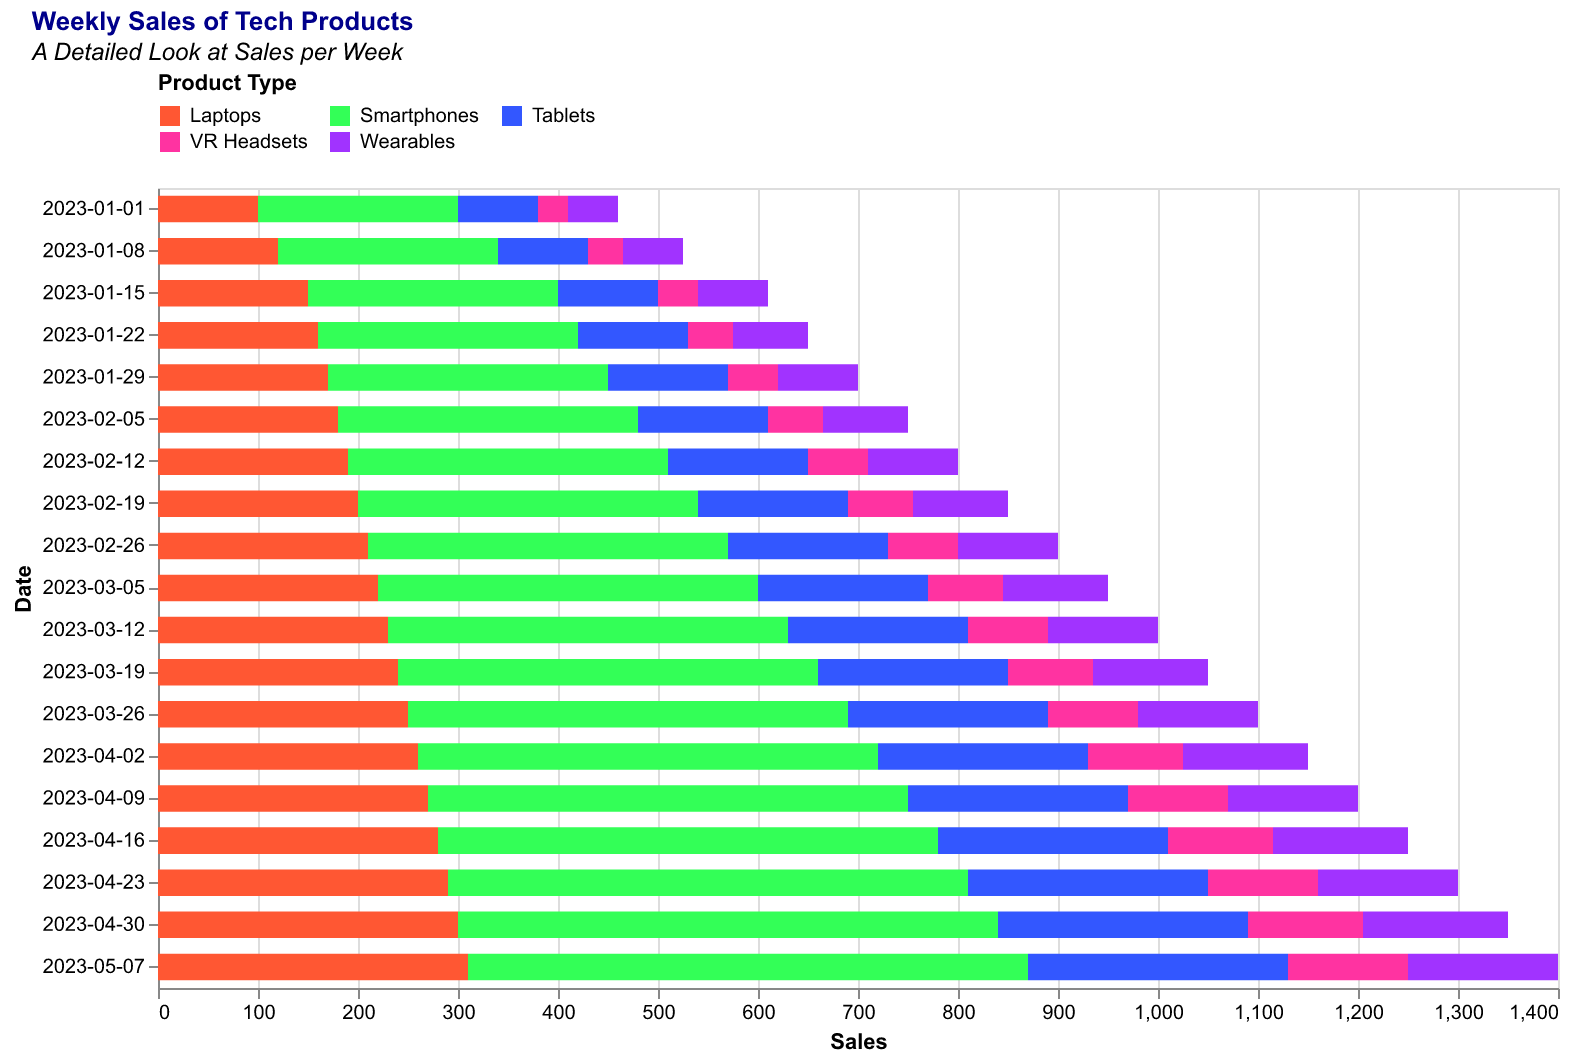

The file beside this chart, header and first rows:
Date, Smartphones, Laptops, Tablets, Wearables, VR Headsets
2023-01-01, 200, 100, 80, 50, 30
2023-01-08, 220, 120, 90, 60, 35
2023-01-15, 250, 150, 100, 70, 40
2023-01-22, 260, 160, 110, 75, 45
2023-01-29, 280, 170, 120, 80, 50
2023-02-05, 300, 180, 130, 85, 55
2023-02-12, 320, 190, 140, 90, 60
2023-02-19, 340, 200, 150, 95, 65
2023-02-26, 360, 210, 160, 100, 70
2023-03-05, 380, 220, 170, 105, 75
2023-03-12, 400, 230, 180, 110, 80
2023-03-19, 420, 240, 190, 115, 85
2023-03-26, 440, 250, 200, 120, 90
2023-04-02, 460, 260, 210, 125, 95
2023-04-09, 480, 270, 220, 130, 100
2023-04-16, 500, 280, 230, 135, 105
2023-04-23, 520, 290, 240, 140, 110
2023-04-30, 540, 300, 250, 145, 115
2023-05-07, 560, 310, 260, 150, 120
